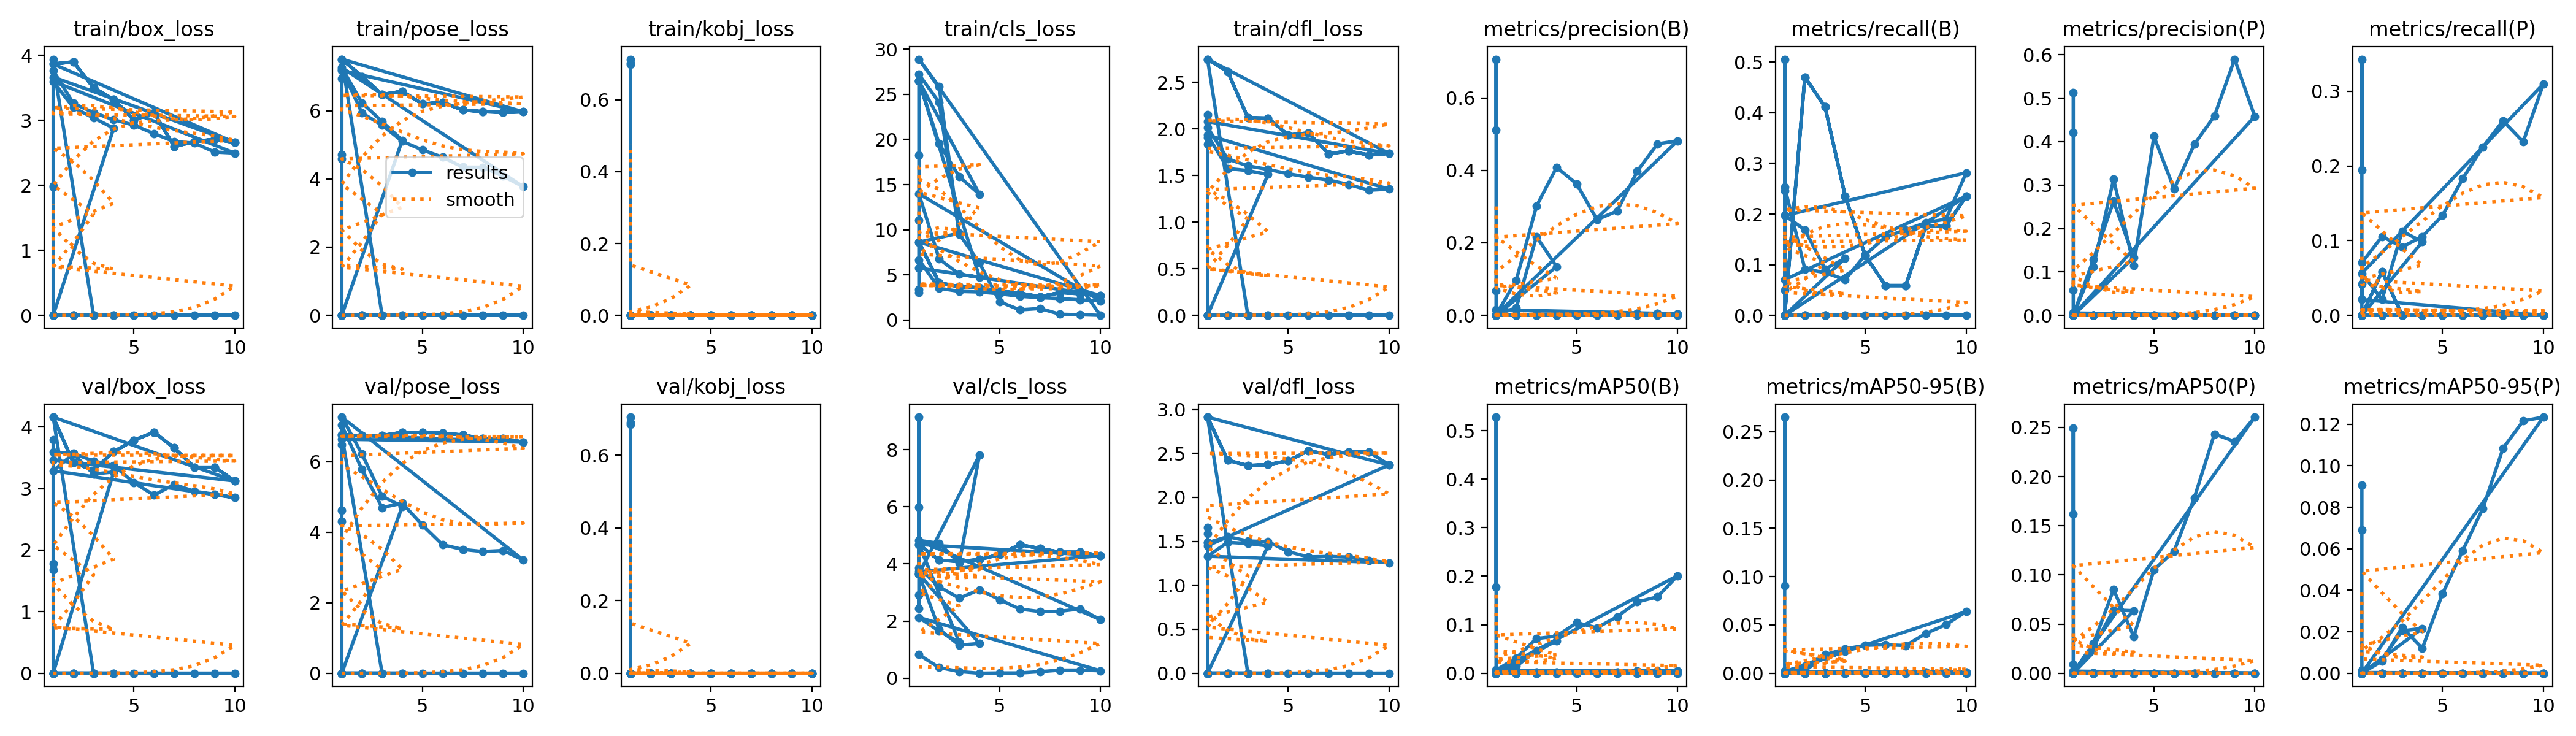

The file beside this chart, header and first rows:
epoch, time, train/box_loss, train/pose_loss, train/kobj_loss, train/cls_loss, train/dfl_loss, metrics/precision(B), metrics/recall(B), metrics/mAP50(B), metrics/mAP50-95(B), metrics/precision(P), metrics/recall(P), metrics/mAP50(P), metrics/mAP50-95(P), val/box_loss, val/pose_loss, val/kobj_loss, val/cls_loss, val/dfl_loss, lr/pg0, lr/pg1, lr/pg2
1, 4.897, 0, 0, 0, 27.2, 0, 0, 0, 0, 0, 0, 0, 0, 0, 0, 0, 0, 0.8193, 0, 2e-05, 2e-05, 2e-05
2, 8.439, 0, 0, 0, 24.12, 0, 0, 0, 0, 0, 0, 0, 0, 0, 0, 0, 0, 0.3707, 0, 5.406e-05, 5.406e-05, 5.406e-05
3, 11.88, 0, 0, 0, 9.513, 0, 0, 0, 0, 0, 0, 0, 0, 0, 0, 0, 0, 0.229, 0, 8.02e-05, 8.02e-05, 8.02e-05
4, 15.28, 0, 0, 0, 6.351, 0, 0, 0, 0, 0, 0, 0, 0, 0, 0, 0, 0, 0.1702, 0, 9.842e-05, 9.842e-05, 9.842e-05
5, 18.55, 0, 0, 0, 2.035, 0, 0, 0, 0, 0, 0, 0, 0, 0, 0, 0, 0, 0.1799, 0, 0.0001087, 0.0001087, 0.0001087
6, 21.95, 0, 0, 0, 1.132, 0, 0, 0, 0, 0, 0, 0, 0, 0, 0, 0, 0, 0.1799, 0, 0.0001111, 0.0001111, 0.0001111
7, 25.89, 0, 0, 0, 1.285, 0, 0, 0, 0, 0, 0, 0, 0, 0, 0, 0, 0, 0.225, 0, 0.0001056, 0.0001056, 0.0001056
8, 29.21, 0, 0, 0, 0.6492, 0, 0, 0, 0, 0, 0, 0, 0, 0, 0, 0, 0, 0.2794, 0, 9.21e-05, 9.21e-05, 9.21e-05
9, 32.89, 0, 0, 0, 0.5907, 0, 0, 0, 0, 0, 0, 0, 0, 0, 0, 0, 0, 0.2794, 0, 7.072e-05, 7.072e-05, 7.072e-05
10, 36.96, 0, 0, 0, 0.5257, 0, 0, 0, 0, 0, 0, 0, 0, 0, 0, 0, 0, 0.2568, 0, 4.142e-05, 4.142e-05, 4.142e-05
1, 1.874, 0, 0, 0, 28.89, 0, 0, 0, 0, 0, 0, 0, 0, 0, 0, 0, 0, 2.125, 0, 2e-05, 2e-05, 2e-05
2, 4.314, 0, 0, 0, 25.85, 0, 0, 0, 0, 0, 0, 0, 0, 0, 0, 0, 0, 1.646, 0, 5.406e-05, 5.406e-05, 5.406e-05
3, 7.131, 0, 0, 0, 9.628, 0, 0, 0, 0, 0, 0, 0, 0, 0, 0, 0, 0, 1.252, 0, 8.02e-05, 8.02e-05, 8.02e-05
1, 35.55, 3.867, 7.511, 0, 8.641, 2.747, 0, 0, 0, 0, 0, 0, 0, 0, 4.16, 6.762, 0, 4.682, 2.913, 0.00024, 0.00024, 0.00024
2, 76.22, 3.901, 7.007, 0, 4.136, 2.615, 0.00211, 0.4706, 0.00173, 0.00042, 0.00026, 0.05882, 0.00015, 3e-05, 3.422, 6.743, 0, 4.132, 2.422, 0.0004505, 0.0004505, 0.0004505
3, 116.4, 3.502, 6.475, 0, 3.698, 2.119, 0.00285, 0.4118, 0.00209, 0.00067, 0, 0, 0, 0, 3.298, 6.745, 0, 4.087, 2.362, 0.0006095, 0.0006095, 0.0006095
4, 158.5, 3.323, 6.571, 0, 3.603, 2.116, 0.00239, 0.2353, 0.00172, 0.00033, 0, 0, 0, 0, 3.599, 6.836, 0, 4.153, 2.372, 0.0007171, 0.0007171, 0.0007171
5, 200.2, 3.005, 6.199, 0, 3.201, 1.934, 0.00188, 0.1177, 0.00108, 0.00016, 0, 0, 0, 0, 3.785, 6.834, 0, 4.33, 2.416, 0.0007731, 0.0007731, 0.0007731
6, 241.5, 3.118, 6.246, 0, 2.982, 1.957, 0.00134, 0.05882, 0.00072, 0.00014, 0, 0, 0, 0, 3.915, 6.812, 0, 4.674, 2.529, 0.0007777, 0.0007777, 0.0007777
7, 281.4, 2.6, 6.023, 0, 2.596, 1.734, 0.00268, 0.05882, 0.00187, 0.00056, 0, 0, 0, 0, 3.658, 6.759, 0, 4.541, 2.487, 0.0007308, 0.0007308, 0.0007308
8, 321.9, 2.671, 5.973, 0, 3.047, 1.761, 0.00505, 0.1765, 0.00492, 0.00136, 0, 0, 0, 0, 3.347, 6.657, 0, 4.411, 2.517, 0.000614, 0.000614, 0.000614
9, 361.5, 2.712, 5.953, 0, 2.918, 1.721, 0.00505, 0.1765, 0.00492, 0.00136, 0, 0, 0, 0, 3.347, 6.657, 0, 4.411, 2.517, 0.000416, 0.000416, 0.000416
10, 402.1, 2.661, 5.968, 0, 2.713, 1.737, 0.0044, 0.2353, 0.00453, 0.00128, 0, 0, 0, 0, 3.123, 6.56, 0, 4.289, 2.368, 0.000218, 0.000218, 0.000218
1, 34.18, 3.867, 7.511, 0, 8.641, 2.747, 0, 0, 0, 0, 0, 0, 0, 0, 4.16, 6.762, 0, 4.682, 2.913, 0.00024, 0.00024, 0.00024
2, 73.14, 3.901, 7.007, 0, 4.136, 2.615, 0.00211, 0.4706, 0.00173, 0.00042, 0.00026, 0.05882, 0.00015, 3e-05, 3.422, 6.743, 0, 4.132, 2.422, 0.0004505, 0.0004505, 0.0004505
3, 111.2, 3.502, 6.475, 0, 3.698, 2.119, 0.00285, 0.4118, 0.00209, 0.00067, 0, 0, 0, 0, 3.298, 6.745, 0, 4.087, 2.362, 0.0006095, 0.0006095, 0.0006095
4, 151.5, 3.323, 6.571, 0, 3.603, 2.116, 0.00239, 0.2353, 0.00172, 0.00033, 0, 0, 0, 0, 3.599, 6.836, 0, 4.153, 2.372, 0.0007171, 0.0007171, 0.0007171
5, 190.8, 3.005, 6.199, 0, 3.201, 1.934, 0.00188, 0.1177, 0.00108, 0.00016, 0, 0, 0, 0, 3.785, 6.834, 0, 4.33, 2.416, 0.0007731, 0.0007731, 0.0007731
6, 228.5, 3.118, 6.246, 0, 2.982, 1.957, 0.00134, 0.05882, 0.00072, 0.00014, 0, 0, 0, 0, 3.915, 6.812, 0, 4.674, 2.529, 0.0007777, 0.0007777, 0.0007777
7, 260.1, 2.6, 6.023, 0, 2.596, 1.734, 0.00268, 0.05882, 0.00187, 0.00056, 0, 0, 0, 0, 3.658, 6.759, 0, 4.541, 2.487, 0.0007308, 0.0007308, 0.0007308
8, 290.3, 2.671, 5.973, 0, 3.047, 1.761, 0.00505, 0.1765, 0.00492, 0.00136, 0, 0, 0, 0, 3.347, 6.657, 0, 4.411, 2.517, 0.000614, 0.000614, 0.000614
9, 319.5, 2.712, 5.953, 0, 2.918, 1.721, 0.00505, 0.1765, 0.00492, 0.00136, 0, 0, 0, 0, 3.347, 6.657, 0, 4.411, 2.517, 0.000416, 0.000416, 0.000416
10, 349.9, 2.661, 5.968, 0, 2.713, 1.737, 0.0044, 0.2353, 0.00453, 0.00128, 0, 0, 0, 0, 3.123, 6.56, 0, 4.289, 2.368, 0.000218, 0.000218, 0.000218
1, 146, 3.667, 7.179, 0, 5.763, 2.08, 0.01568, 0.07042, 0.00558, 0.00132, 0.00545, 0.02113, 0.00213, 0.00035, 3.459, 6.64, 0, 3.729, 1.45, 0.0006583, 0.0006583, 0.0006583
1, 119.8, 3.766, 7.21, 0, 6.681, 2.017, 0.00164, 0.2535, 0.0061, 0.00213, 0.00046, 0.07042, 0.00074, 0.00011, 3.589, 7.037, 0, 3.86, 1.485, 0.0006583, 0.0006583, 0.0006583
2, 278.2, 3.263, 5.936, 0, 3.528, 1.677, 0.09732, 0.09155, 0.03174, 0.0073, 0.1123, 0.1056, 0.03022, 0.00583, 3.568, 5.782, 0, 3.197, 1.553, 0.001194, 0.001194, 0.001194
3, 471.9, 3.12, 5.576, 0, 3.176, 1.603, 0.301, 0.08451, 0.07145, 0.0192, 0.3134, 0.09155, 0.08519, 0.02212, 3.448, 4.701, 0, 2.8, 1.504, 0.001597, 0.001597, 0.001597
4, 656.8, 3.01, 5.103, 0, 3.111, 1.565, 0.4084, 0.07042, 0.07638, 0.02517, 0.115, 0.1056, 0.03719, 0.01202, 3.374, 4.824, 0, 3.094, 1.496, 0.001406, 0.001406, 0.001406
5, 842.9, 2.928, 4.851, 0, 2.911, 1.519, 0.3625, 0.1197, 0.1042, 0.02892, 0.4121, 0.1338, 0.1052, 0.03831, 3.096, 4.201, 0, 2.749, 1.382, 0.001208, 0.001208, 0.001208
6, 1298, 2.796, 4.637, 0, 2.637, 1.482, 0.2642, 0.1549, 0.09372, 0.02947, 0.2909, 0.1831, 0.1242, 0.05913, 2.893, 3.647, 0, 2.419, 1.323, 0.00101, 0.00101, 0.00101
7, 1437, 2.675, 4.346, 0, 2.484, 1.452, 0.2877, 0.169, 0.1164, 0.02865, 0.3938, 0.2253, 0.1782, 0.07942, 3.065, 3.513, 0, 2.33, 1.328, 0.000812, 0.000812, 0.000812
8, 1590, 2.651, 4.343, 0, 2.388, 1.404, 0.3978, 0.1831, 0.1471, 0.04112, 0.4591, 0.2606, 0.2433, 0.1084, 2.955, 3.453, 0, 2.341, 1.321, 0.000614, 0.000614, 0.000614
9, 1754, 2.513, 4.083, 0, 2.242, 1.342, 0.473, 0.1901, 0.1573, 0.05039, 0.5899, 0.2324, 0.2356, 0.1216, 2.907, 3.483, 0, 2.425, 1.283, 0.000416, 0.000416, 0.000416
10, 1918, 2.497, 3.772, 0, 2.129, 1.354, 0.4815, 0.2817, 0.2011, 0.06379, 0.4582, 0.3099, 0.2605, 0.1234, 2.852, 3.212, 0, 2.045, 1.256, 0.000218, 0.000218, 0.000218
1, 152.6, 3.601, 7.264, 0, 13.98, 1.933, 0.00136, 0.1972, 0.00392, 0.00169, 0.00039, 0.05634, 0.00022, 3e-05, 3.289, 7.268, 0, 4.826, 1.33, 0.0005487, 0.0005487, 0.0005487
2, 315.5, 3.197, 6.231, 0, 6.779, 1.575, 0.02087, 0.169, 0.01428, 0.00283, 0.1291, 0.02113, 0.0269, 0.00675, 3.564, 6.221, 0, 4.722, 1.489, 0.0009951, 0.0009951, 0.0009951
3, 489.2, 3.038, 5.683, 0, 5.077, 1.553, 0.2173, 0.09155, 0.04683, 0.01703, 0.2629, 0.1127, 0.06432, 0.02045, 3.235, 5.021, 0, 4.035, 1.476, 0.001331, 0.001331, 0.001331
4, 670.1, 2.881, 5.136, 0, 4.742, 1.511, 0.1345, 0.1127, 0.06691, 0.02278, 0.1333, 0.09859, 0.06356, 0.0216, 3.269, 4.735, 0, 7.814, 1.447, 0.001172, 0.001172, 0.001172
1, 41.36, 0, 0, 0, 26.48, 0, 0, 0, 0, 0, 0, 0, 0, 0, 0, 0, 0, 3.644, 0, 0.0002334, 0.0002334, 0.0002334
2, 77.48, 0, 0, 0, 19.55, 0, 0, 0, 0, 0, 0, 0, 0, 0, 0, 0, 0, 1.71, 0, 0.0004356, 0.0004356, 0.0004356
3, 111.6, 0, 0, 0, 15.87, 0, 0, 0, 0, 0, 0, 0, 0, 0, 0, 0, 0, 1.154, 0, 0.0005883, 0.0005883, 0.0005883
4, 145, 0, 0, 0, 13.94, 0, 0, 0, 0, 0, 0, 0, 0, 0, 0, 0, 0, 1.212, 0, 0.0006914, 0.0006914, 0.0006914
1, 37.48, 0, 0, 0, 26.48, 0, 0, 0, 0, 0, 0, 0, 0, 0, 0, 0, 0, 3.644, 0, 0.0002334, 0.0002334, 0.0002334
1, 41.08, 0, 0, 0, 26.48, 0, 0, 0, 0, 0, 0, 0, 0, 0, 0, 0, 0, 3.644, 0, 0.0002334, 0.0002334, 0.0002334
1, 272.3, 0, 0, 0, 18.23, 0, 0, 0, 0, 0, 0, 0, 0, 0, 0, 0, 0, 9.143, 0, 0.0005487, 0.0005487, 0.0005487
1, 268.1, 3.941, 6.943, 0.698, 11.07, 2.155, 0.06789, 0.0493, 0.0071, 0.00184, 0.05819, 0.04225, 0.00885, 0.00135, 3.796, 6.482, 0.6846, 5.99, 1.488, 0.0004115, 0.0004115, 0.0004115
1, 275.6, 1.977, 4.586, 0.7128, 3.061, 1.834, 0.7067, 0.5058, 0.5279, 0.2651, 0.4205, 0.343, 0.2493, 0.06921, 1.776, 4.627, 0.7052, 2.451, 1.66, 0.0004122, 0.0004122, 0.0004122
1, 162.6, 1.992, 4.712, 0.7021, 3.364, 1.909, 0.5119, 0.2465, 0.1784, 0.09071, 0.513, 0.1947, 0.1619, 0.0906, 1.678, 4.313, 0.6896, 2.907, 1.59, 0.0004122, 0.0004122, 0.0004122
